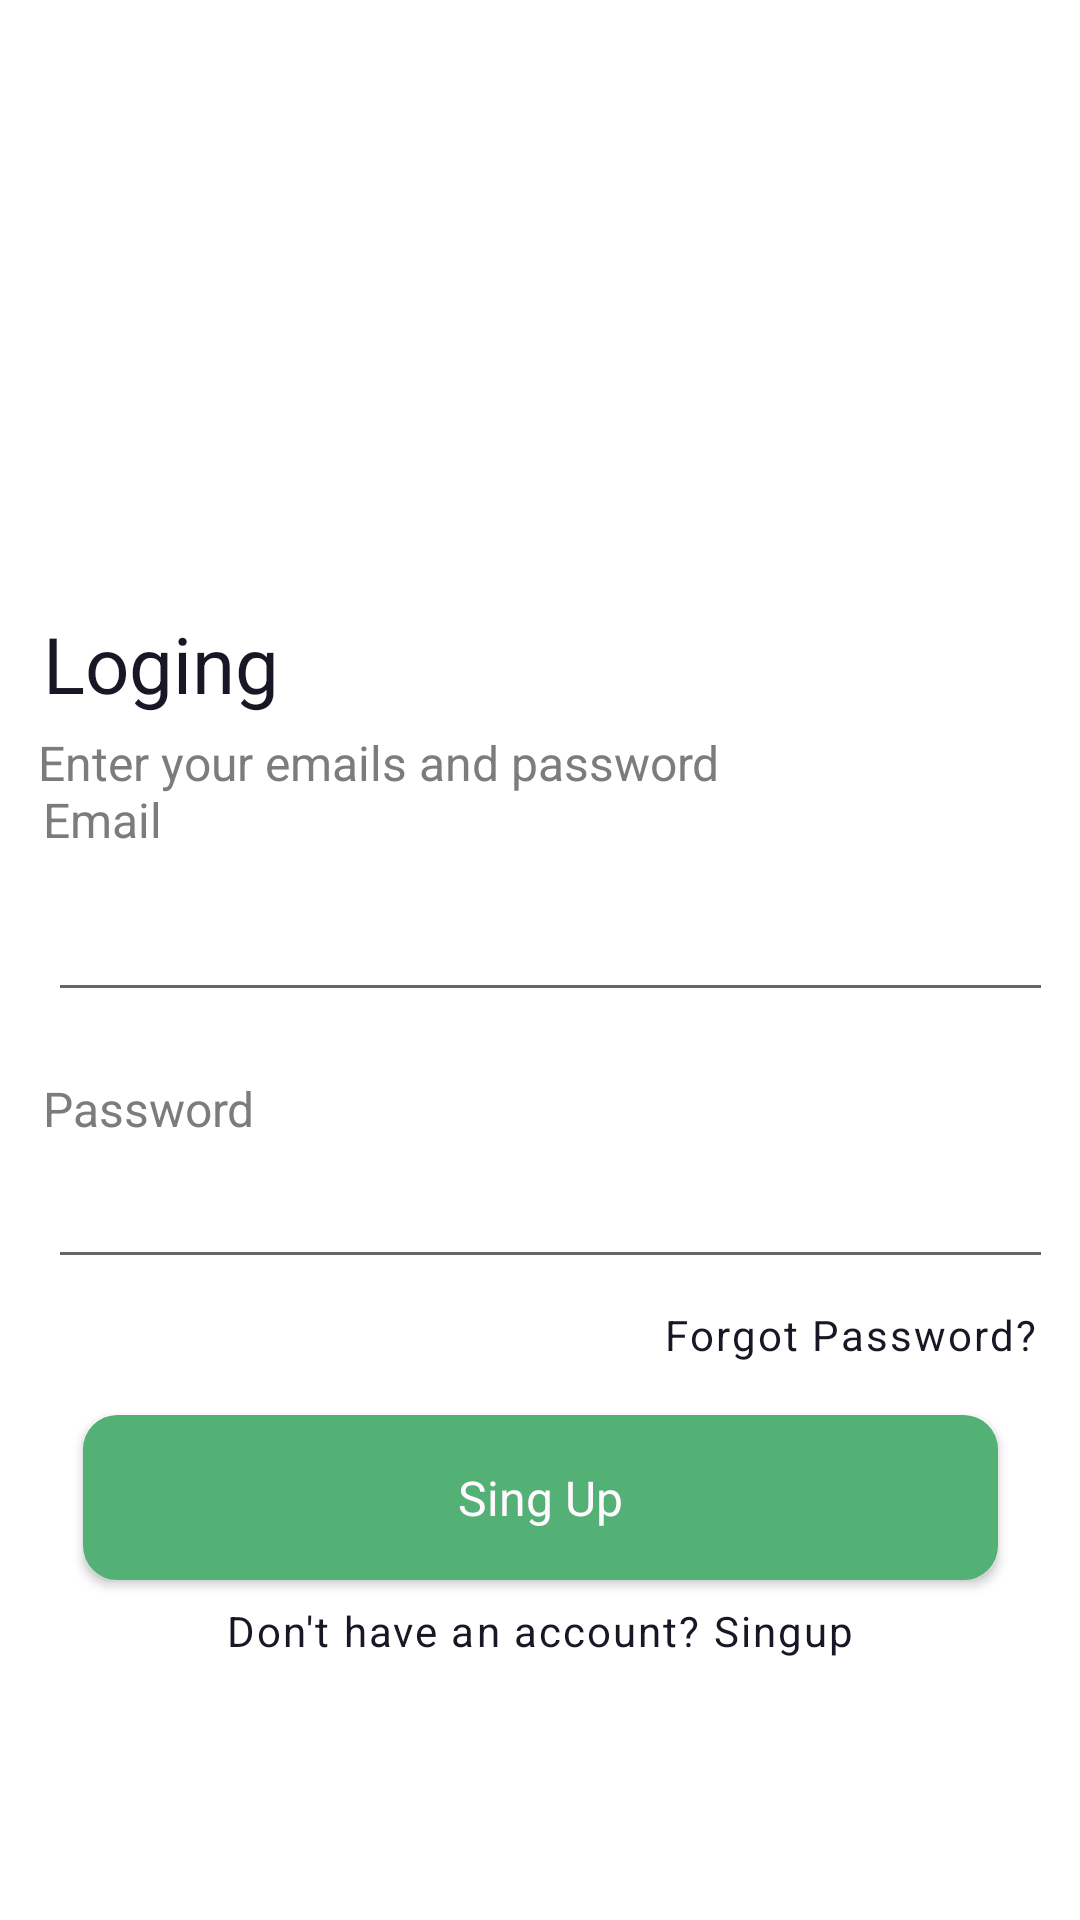

Write the Android layout XML for this screen, with the resource values it uses.
<!-- AndroidManifest.xml: application theme Theme.GroceriesApp -->
<!-- res/layout/activity_login.xml -->
<?xml version="1.0" encoding="utf-8"?>
<androidx.constraintlayout.widget.ConstraintLayout xmlns:android="http://schemas.android.com/apk/res/android"
    xmlns:app="http://schemas.android.com/apk/res-auto"
    xmlns:tools="http://schemas.android.com/tools"
    android:layout_width="match_parent"
    android:layout_height="match_parent"
    tools:context=".Activity.Login">

    <ImageView
        android:id="@+id/imageView4"
        android:layout_width="47.84dp"
        android:layout_height="55.64dp"
        android:layout_marginTop="68dp"
        app:layout_constraintEnd_toEndOf="parent"
        app:layout_constraintHorizontal_bias="0.498"
        app:layout_constraintStart_toStartOf="parent"
        app:layout_constraintTop_toTopOf="parent"
        app:srcCompat="@drawable/orangecarrot" />

    <TextView
        android:id="@+id/loging"
        android:layout_width="86dp"
        android:layout_height="wrap_content"
        android:lineSpacingExtra="-3sp"
        android:text="@string/loging"
        android:textAppearance="@style/loging"
        app:layout_constraintBottom_toBottomOf="parent"
        app:layout_constraintEnd_toEndOf="parent"
        app:layout_constraintHorizontal_bias="0.052"
        app:layout_constraintStart_toStartOf="parent"
        app:layout_constraintTop_toBottomOf="@+id/imageView4"
        app:layout_constraintVertical_bias="0.166" />

    <TextView
        android:id="@+id/enter_your_"
        android:layout_width="233dp"
        android:layout_height="wrap_content"
        android:layout_alignParentLeft="true"
        android:layout_alignParentTop="true"
        android:gravity="top"
        android:lineSpacingExtra="-4sp"
        android:text="@string/enter_your_"
        android:textAppearance="@style/enter_your_"
        app:layout_constraintBottom_toBottomOf="parent"
        app:layout_constraintEnd_toEndOf="parent"
        app:layout_constraintHorizontal_bias="0.1"
        app:layout_constraintStart_toStartOf="parent"
        app:layout_constraintTop_toBottomOf="@+id/loging"
        app:layout_constraintVertical_bias="0.012" />

    <TextView
        android:id="@+id/email"
        android:layout_width="40dp"
        android:layout_height="29dp"
        android:layout_alignParentLeft="true"
        android:layout_alignParentTop="true"
        android:layout_marginBottom="340dp"
        android:gravity="top"
        android:lineSpacingExtra="9sp"
        android:text="@string/email"
        android:textAppearance="@style/email"
        android:translationY="-4.7sp"
        app:layout_constraintBottom_toBottomOf="parent"
        app:layout_constraintEnd_toEndOf="parent"
        app:layout_constraintHorizontal_bias="0.045"
        app:layout_constraintStart_toStartOf="parent"
        app:layout_constraintTop_toBottomOf="@+id/enter_your_"
        app:layout_constraintVertical_bias="0.331" />

    <EditText
        android:id="@+id/Email"
        android:layout_width="match_parent"
        android:layout_height="wrap_content"
        android:layout_marginLeft="16dp"
        android:inputType="textPersonName"
        android:layout_marginRight="9dp"
        app:layout_constraintBottom_toBottomOf="parent"
        app:layout_constraintEnd_toEndOf="parent"
        app:layout_constraintHorizontal_bias="0.087"
        app:layout_constraintStart_toStartOf="parent"
        app:layout_constraintTop_toBottomOf="@+id/email"
        app:layout_constraintVertical_bias="0.0" />

    <TextView
        android:id="@+id/passText"
        android:layout_width="wrap_content"
        android:layout_height="wrap_content"
        android:layout_alignParentLeft="true"
        android:layout_alignParentTop="true"
        android:gravity="top"
        android:lineSpacingExtra="9sp"
        android:text="@string/password"
        android:textAppearance="@style/password"
        android:translationY="-4.7sp"
        app:layout_constraintBottom_toBottomOf="parent"
        app:layout_constraintEnd_toEndOf="parent"
        app:layout_constraintHorizontal_bias="0.049"
        app:layout_constraintStart_toStartOf="parent"
        app:layout_constraintTop_toBottomOf="@+id/Email"
        app:layout_constraintVertical_bias="0.092" />

    <EditText
        android:id="@+id/userpassword"
        android:layout_width="match_parent"
        android:layout_height="wrap_content"
        android:layout_marginLeft="16dp"
        android:drawableRight="@drawable/ic_baseline_visibility_off_24"
        android:inputType="textPassword"
        android:layout_marginRight="9dp"
        app:layout_constraintBottom_toBottomOf="parent"
        app:layout_constraintEnd_toEndOf="parent"
        app:layout_constraintHorizontal_bias="0.087"
        app:layout_constraintStart_toStartOf="parent"
        app:layout_constraintTop_toBottomOf="@+id/passText"
        app:layout_constraintVertical_bias="0.0" />

    <TextView
        android:id="@+id/userPass"
        android:layout_width="wrap_content"
        android:layout_height="wrap_content"
        android:text="@string/forgot_pass"
        android:textAppearance="@style/forgot_pass"
        android:textSize="14dp"
        app:layout_constraintBottom_toBottomOf="parent"
        app:layout_constraintEnd_toEndOf="parent"
        app:layout_constraintHorizontal_bias="0.94"
        app:layout_constraintStart_toStartOf="parent"
        app:layout_constraintTop_toBottomOf="@+id/userpassword"
        app:layout_constraintVertical_bias="0.047" />

    <androidx.appcompat.widget.AppCompatButton
        android:id="@+id/login"
        android:layout_width="305dp"
        android:layout_height="55dp"
        android:layout_alignParentLeft="true"
        android:layout_alignParentRight="true"
        android:background="@drawable/shapenew"
        android:text="@string/sing_up"
        android:textAppearance="@style/sing_up"
        app:layout_constraintBottom_toBottomOf="parent"
        app:layout_constraintEnd_toEndOf="parent"
        app:layout_constraintStart_toStartOf="parent"
        app:layout_constraintTop_toBottomOf="@+id/userPass"
        app:layout_constraintVertical_bias="0.133">

    </androidx.appcompat.widget.AppCompatButton>

    <TextView
        android:id="@+id/have"
        android:layout_width="wrap_content"
        android:layout_height="wrap_content"
        android:gravity="top"
        android:text="@string/donthave"
        android:textAppearance="@style/donthave"
        app:layout_constraintBottom_toBottomOf="parent"
        app:layout_constraintEnd_toEndOf="parent"
        app:layout_constraintStart_toStartOf="parent"
        app:layout_constraintTop_toBottomOf="@+id/login"
        app:layout_constraintVertical_bias="0.078" />
</androidx.constraintlayout.widget.ConstraintLayout>
<!-- resources referenced by this layout -->
<resources>
  <!-- drawable shapenew (drawable) -->
  <?xml version="1.0" encoding="UTF-8"?>
  <shape xmlns:android="http://schemas.android.com/apk/res/android">
      <solid android:color="#53B175"/>
      <stroke android:width="3dp" android:color="#53B175" />
      <corners android:radius="10dp"/>
      <padding android:left="0dp" android:top="0dp" android:right="0dp" android:bottom="0dp" />
  </shape>
  <string name="donthave">Don"'"t have an account? Singup</string>
  <string name="email">Email</string>
  <string name="enter_your_">Enter your emails and password</string>
  <string name="forgot_pass">Forgot Password?</string>
  <string name="loging">Loging</string>
  <string name="password">Password</string>
  <string name="sing_up">Sing Up</string>
  <style name="donthave">
          <item name="android:textSize">14sp</item>
          <item name="android:letterSpacing">0.05</item>
          <item name="android:textColor">#181725</item>
      </style>
  <style name="email">
          <item name="android:textSize">16sp</item>
          <item name="android:textColor">#7C7C7C</item>
      </style>
  <style name="enter_your_">
          <item name="android:textSize">16sp</item>
          <item name="android:textColor">#7C7C7C</item>
      </style>
  <style name="forgot_pass">
          <item name="android:textSize">14sp</item>
          <item name="android:letterSpacing">0.05</item>
          <item name="android:textColor">#181725</item>
      </style>
  <style name="loging">
          <item name="android:textSize">26sp</item>
          <item name="android:textColor">#181725</item>
      </style>
  <style name="password">
          <item name="android:textSize">16sp</item>
          <item name="android:textColor">#7C7C7C</item>
      </style>
  <style name="sing_up">
          <item name="android:textSize">16sp</item>
          <item name="android:textColor">#FFF9FF</item>
      </style>
  <style name="Theme.GroceriesApp" parent="Theme.MaterialComponents.DayNight.NoActionBar">
          
          <item name="colorPrimary">@color/mint</item>
          <item name="colorPrimaryVariant">@color/mint</item>
          <item name="colorOnPrimary">@color/white</item>
          
          <item name="colorSecondary">@color/teal_200</item>
          <item name="colorSecondaryVariant">@color/teal_700</item>
          <item name="colorOnSecondary">@color/black</item>
          
          <item name="android:statusBarColor" tools:targetApi="l">?attr/colorPrimaryVariant</item>
          
      </style>
  <color name="mint">#53B175</color>
  <color name="white">#FFFFFFFF</color>
  <color name="teal_200">#FF03DAC5</color>
  <color name="teal_700">#FF018786</color>
  <color name="black">#FF000000</color>
</resources>
